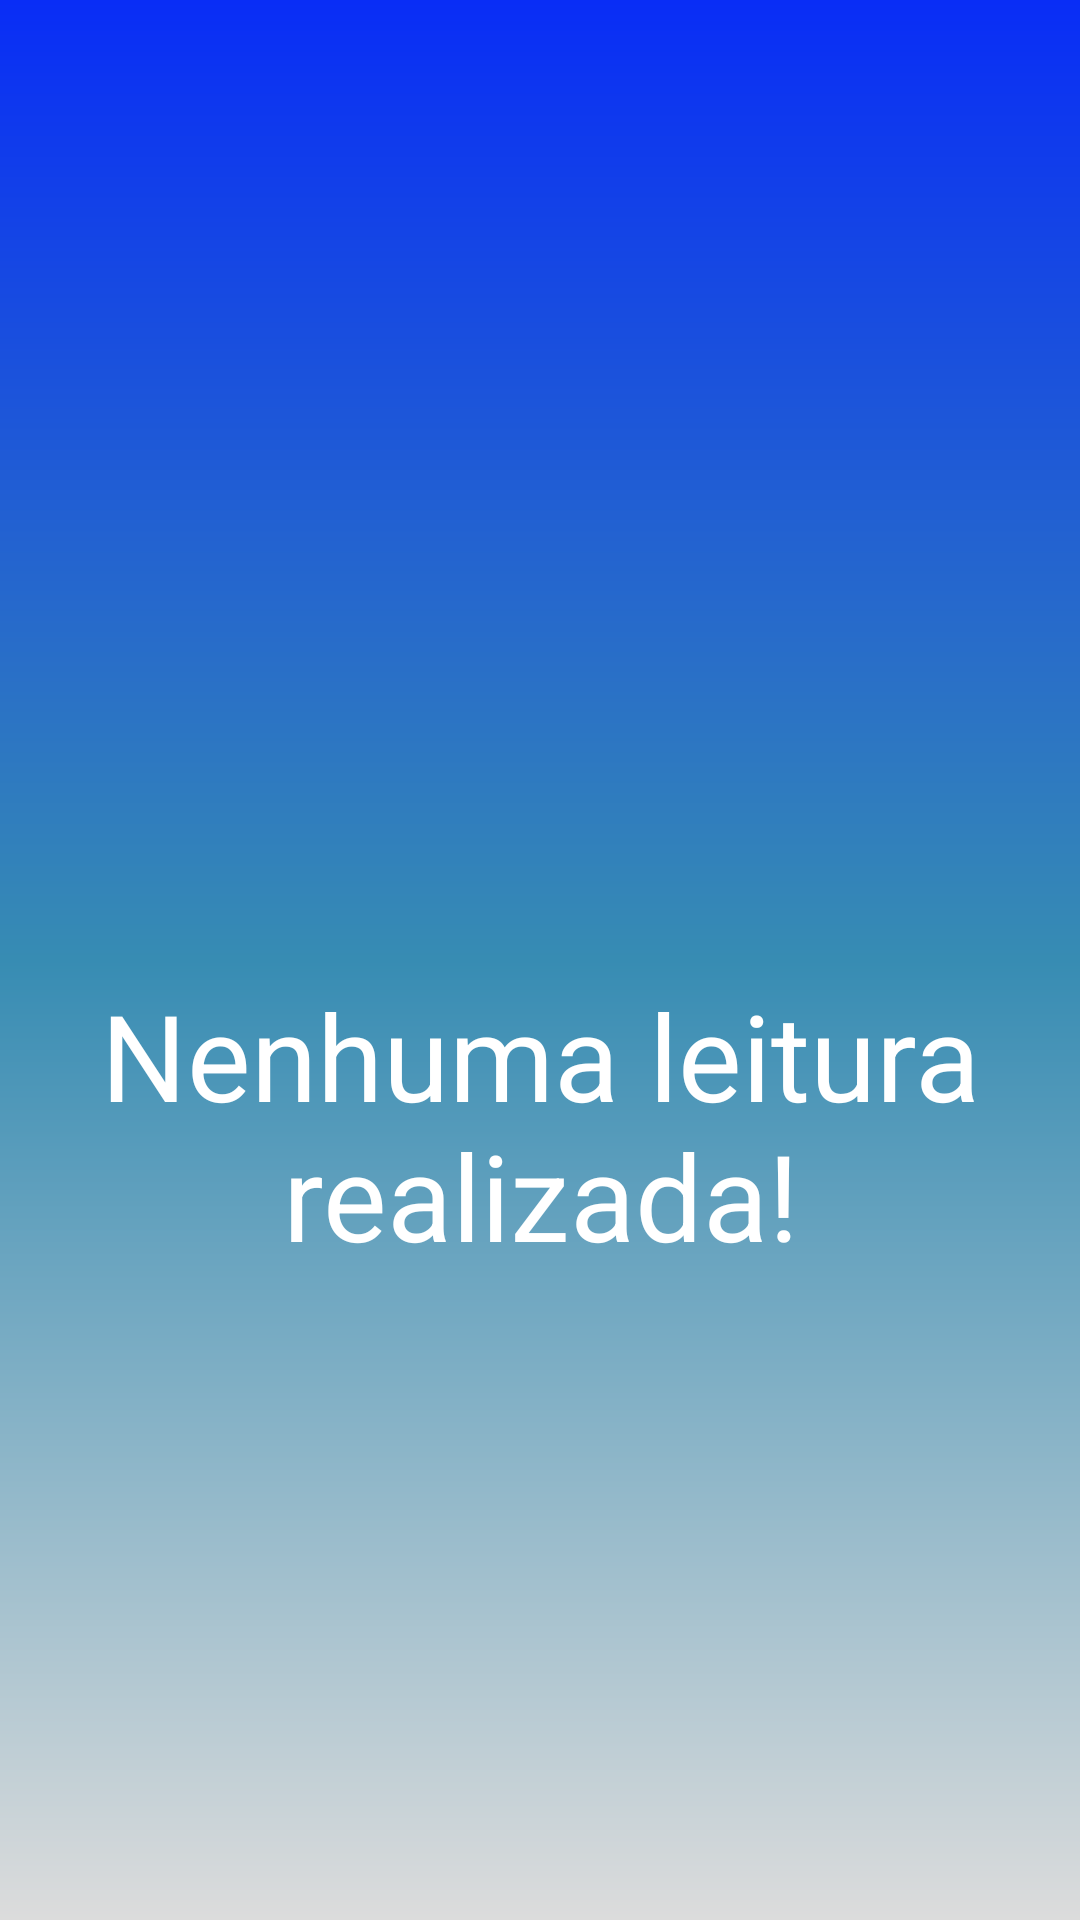

Android layout source for this screen:
<!-- AndroidManifest.xml: application theme Theme.MyApplication -->
<!-- res/layout/fragment_pressao.xml -->
<?xml version="1.0" encoding="utf-8"?>
<LinearLayout xmlns:android="http://schemas.android.com/apk/res/android"
    xmlns:app="http://schemas.android.com/apk/res-auto"
    xmlns:tools="http://schemas.android.com/tools"
    android:layout_width="match_parent"
    android:layout_height="match_parent"
    android:background="@drawable/gradient_pressao"
    tools:context=".ui.pressao.PressaoFragment"
    android:orientation="vertical">

    <ImageView
        android:id="@+id/imageView2"
        android:layout_width="206dp"
        android:layout_height="305dp"
        android:layout_gravity="center"
        android:src="@drawable/pressao"
        app:layout_constraintStart_toStartOf="parent"
        app:layout_constraintTop_toTopOf="parent" />

    <TextView
        android:id="@+id/txtPressao"
        android:layout_width="wrap_content"
        android:layout_height="wrap_content"
        android:fontFamily="sans-serif"
        android:layout_gravity="center"
        android:layout_marginTop="20dp"
        android:text="Nenhuma leitura realizada!"
        android:textAlignment="center"
        android:textColor="@color/white"
        android:textSize="40sp" />

    <TextView
        android:id="@+id/txtUltimaLeitura"
        android:layout_width="wrap_content"
        android:layout_height="wrap_content"
        android:layout_marginTop="24dp"
        android:textSize="20sp"
        android:textColor="@color/white"
        android:layout_gravity="center" />


</LinearLayout>
<!-- resources referenced by this layout -->
<resources>
  <color name="white">#ffffff</color>
  <!-- drawable gradient_pressao (drawable) -->
  <?xml version="1.0" encoding="utf-8"?>
  <shape xmlns:tools="http://schemas.android.com/tools"
      xmlns:android="http://schemas.android.com/apk/res/android"
      tools:ignore="ExtraText">
      <gradient
          android:startColor="#092DF6"
          android:centerColor="#378CB3"
          android:endColor="#DCDCDC"
          android:angle="60"/>
  </shape>
  <style name="Theme.MyApplication" parent="Theme.MaterialComponents.DayNight.DarkActionBar">
          
          <item name="colorPrimary">@color/colorPrimaryDark</item>
          <item name="colorPrimaryVariant">@color/purple_700</item>
          <item name="colorOnPrimary">@color/white</item>
          
          <item name="colorSecondary">@color/teal_200</item>
          <item name="colorSecondaryVariant">@color/teal_700</item>
          <item name="colorOnSecondary">@color/black</item>
          
          <item name="android:statusBarColor">?attr/colorPrimaryVariant</item>
          
      </style>
  <color name="colorPrimaryDark">#303F9F</color>
  <color name="purple_700">#FF3700B3</color>
  <color name="teal_200">#FF03DAC5</color>
  <color name="teal_700">#FF018786</color>
  <color name="black">#000000</color>
</resources>
